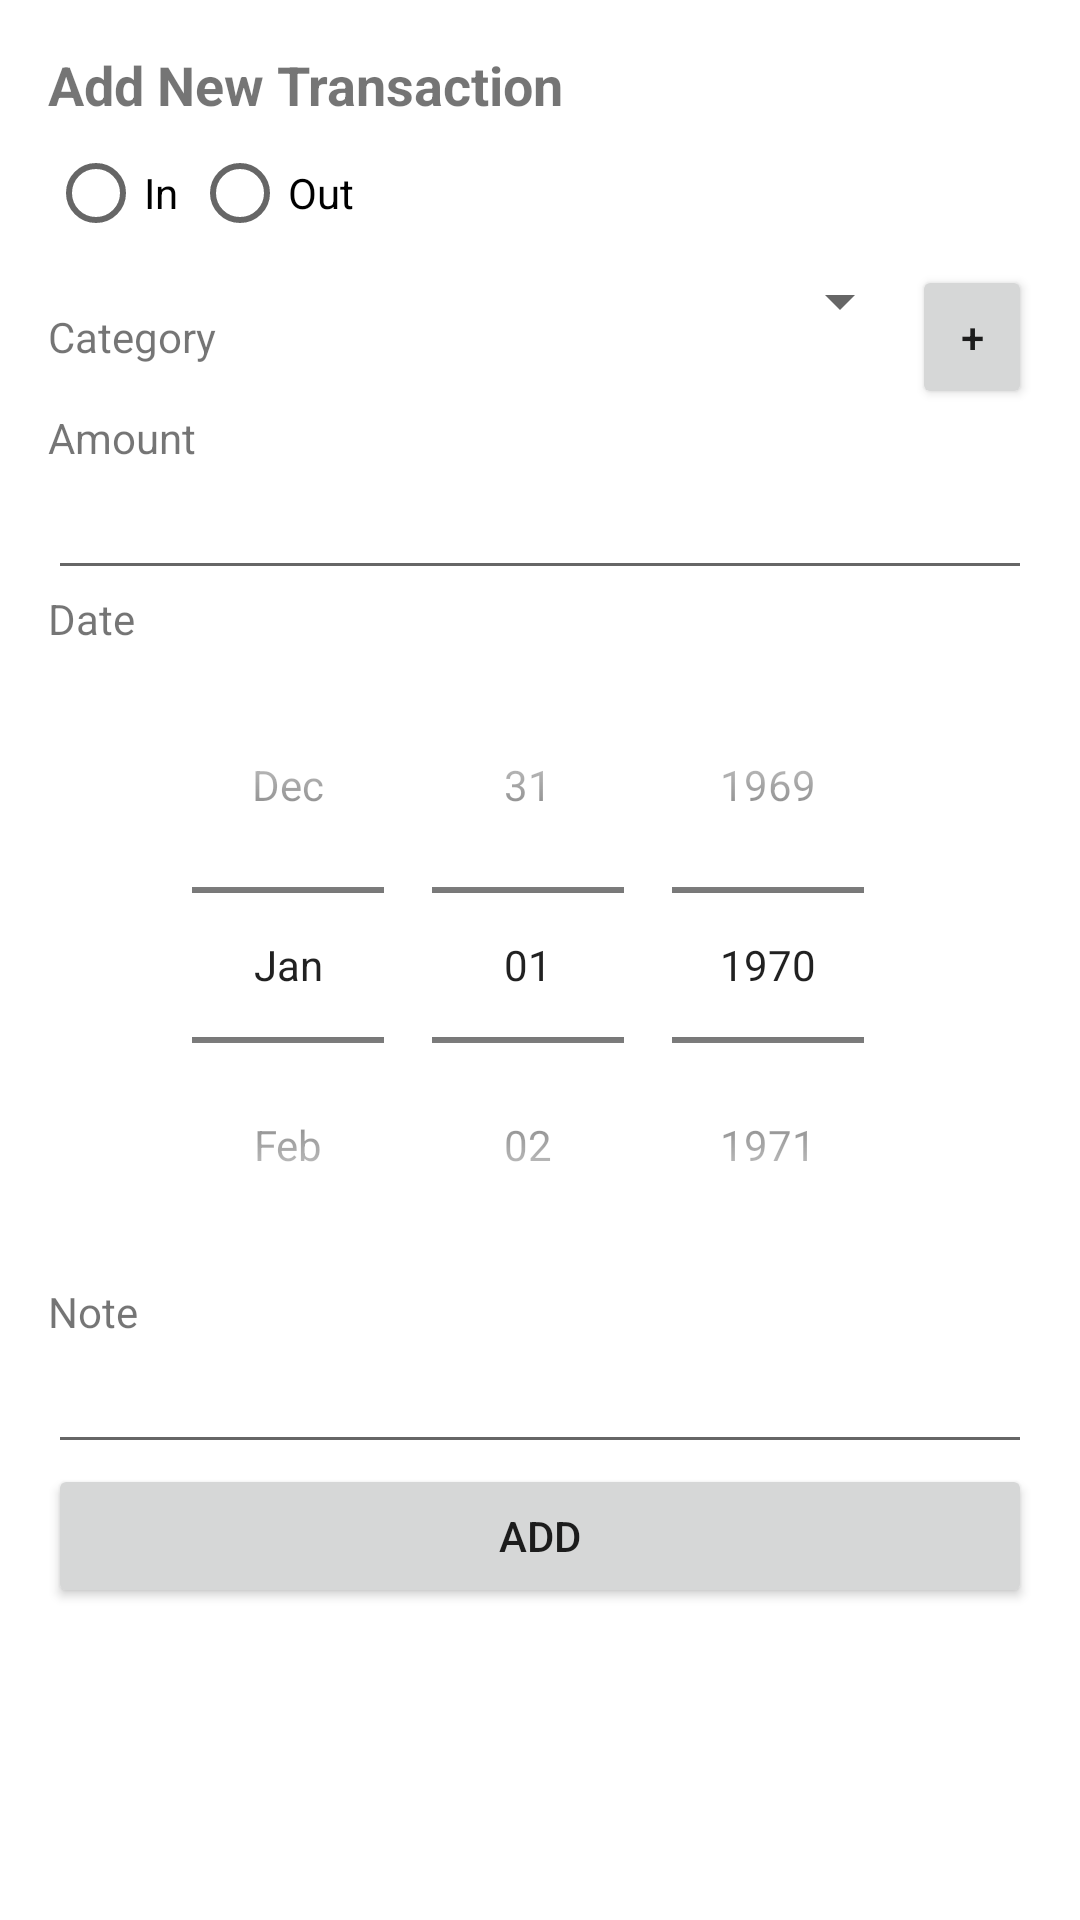

Android layout source for this screen:
<!-- AndroidManifest.xml: application theme AppTheme -->
<!-- res/layout/activity_add_transaction.xml -->
<?xml version="1.0" encoding="utf-8"?>
<ScrollView xmlns:android="http://schemas.android.com/apk/res/android"
    xmlns:tools="http://schemas.android.com/tools"
    android:layout_width="match_parent"
    android:layout_height="match_parent">

    <LinearLayout
        android:layout_width="match_parent"
        android:layout_height="wrap_content"
        android:orientation="vertical"
        android:padding="16dp">

        <TextView
            android:layout_width="wrap_content"
            android:layout_height="wrap_content"
            android:text="Add New Transaction"
            android:textSize="18sp"
            android:textStyle="bold" />

        <RadioGroup
            android:layout_width="match_parent"
            android:layout_height="wrap_content"
            android:orientation="horizontal">

            <RadioButton
                android:id="@+id/rbIn"
                android:layout_width="wrap_content"
                android:layout_height="wrap_content"
                android:text="In" />

            <RadioButton
                android:id="@+id/rbOut"
                android:layout_width="wrap_content"
                android:layout_height="wrap_content"
                android:text="Out" />
        </RadioGroup>

        <LinearLayout
            android:layout_width="match_parent"
            android:layout_height="wrap_content"
            android:orientation="horizontal">

            <TextView
                android:layout_width="wrap_content"
                android:layout_height="wrap_content"
                android:text="Category" />

            <Spinner
                android:id="@+id/spCategory"
                android:layout_width="0dp"
                android:layout_height="wrap_content"
                android:layout_weight="1" />

            <Button
                android:id="@+id/btnAddCategory"
                android:layout_width="40dp"
                android:layout_height="wrap_content"
                android:text="+" />

        </LinearLayout>

        <TextView
            android:layout_width="wrap_content"
            android:layout_height="wrap_content"
            android:text="Amount" />

        <EditText
            android:id="@+id/etAmount"
            android:layout_width="match_parent"
            android:layout_height="wrap_content"
            android:inputType="numberDecimal" />

        <TextView
            android:layout_width="wrap_content"
            android:layout_height="wrap_content"
            android:text="Date" />

        <DatePicker
            android:id="@+id/dpDate"
            android:layout_width="match_parent"
            android:layout_height="wrap_content"
            android:calendarViewShown="false"
            android:datePickerMode="spinner" />

        <TextView
            android:layout_width="wrap_content"
            android:layout_height="wrap_content"
            android:text="Note" />

        <EditText
            android:id="@+id/etNote"
            android:layout_width="match_parent"
            android:layout_height="wrap_content"
            android:inputType="textMultiLine"
            tools:ignore="LabelFor" />

        <Button
            android:id="@+id/btnAdd"
            android:layout_width="match_parent"
            android:layout_height="wrap_content"
            android:text="Add" />

    </LinearLayout>
</ScrollView>
<!-- resources referenced by this layout -->
<resources>
  <style name="AppTheme" parent="Theme.MaterialComponents.Light.DarkActionBar">
          
          <item name="colorPrimary">@color/colorPrimary</item>
          <item name="colorPrimaryDark">@color/colorPrimaryDark</item>
          <item name="colorAccent">@color/colorAccent</item>
  
          
          <item name="android:textColorPrimary">@color/textColorPrimary</item>
          <item name="android:textColorSecondary">@color/textColorSecondary</item>
          <item name="android:windowBackground">@color/windowBackground</item>
  
          
          <item name="android:windowContentTransitions">true</item>
      </style>
  <color name="colorPrimary">#6200EE</color>
  <color name="colorPrimaryDark">#3700B3</color>
  <color name="colorAccent">#03DAC5</color>
  <color name="textColorPrimary">#DE000000</color>
  <color name="textColorSecondary">#99000000</color>
  <color name="windowBackground">#FFFFFF</color>
</resources>
